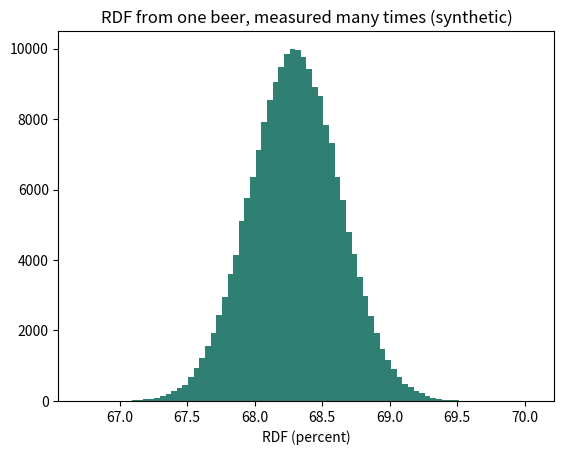
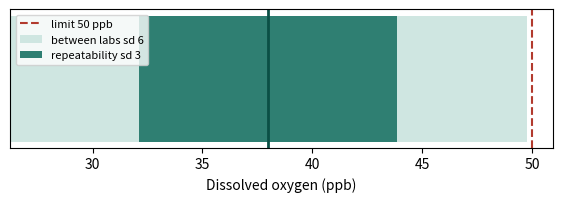

These charts were generated, in order, by the following Python code:
import math
import numpy as np
import pandas as pd
import matplotlib.pyplot as plt
DATA = "../data/"
from scipy import stats

def rdf(og, ae):
    re = 0.1808 * og + 0.8192 * ae
    abw = (og - re) / (2.0665 - 0.010665 * og)
    return 100 * 2.0665 / (2.0665 + re / abw)

print("RDF", round(rdf(12.0, 2.2), 1), "| apparent attenuation", round(100 * (1 - 2.2 / 12.0), 1))
print("AE 2.25:", round(rdf(12.0, 2.25), 1), "| OG + 0.015:", round(rdf(12.015, 2.2) - rdf(12.0, 2.2), 3))

rng = np.random.default_rng(2)
sim = rdf(rng.normal(12.0, 0.015, 200_000), rng.normal(2.2, 0.05, 200_000))
print("RDF sd by simulation:", round(sim.std(), 2), "| two results may differ by", round(2.8 * sim.std(), 1), "points")
plt.hist(sim, bins=80, color="#2f7f72"); plt.xlabel("RDF (percent)"); plt.title("RDF from one beer, measured many times (synthetic)"); plt.show()

result, limit = 38, 50
fig, ax = plt.subplots(figsize=(7, 1.8))
for sd, colour, label in ((6, "#cfe6e1", "between labs sd 6"), (3, "#2f7f72", "repeatability sd 3")):
    ax.barh(0, 2 * 1.96 * sd, left=result - 1.96 * sd, color=colour, label=label)
ax.axvline(result, color="#0b4f45", lw=2); ax.axvline(limit, color="#b23a2e", ls="--", label="limit 50 ppb")
ax.set_yticks([]); ax.set_xlabel("Dissolved oxygen (ppb)"); ax.legend(loc="upper left", fontsize=8); plt.show()

for count in (1, 4):
    lo, hi = stats.chi2.ppf(0.025, 2 * count) / 2, stats.chi2.ppf(0.975, 2 * count + 2) / 2
    print(f"count {count}: exact 95 percent interval {lo:.2f} to {hi:.1f}")
print("clean plate at a true 1 CFU:", round(100 * math.exp(-1)), "percent")
